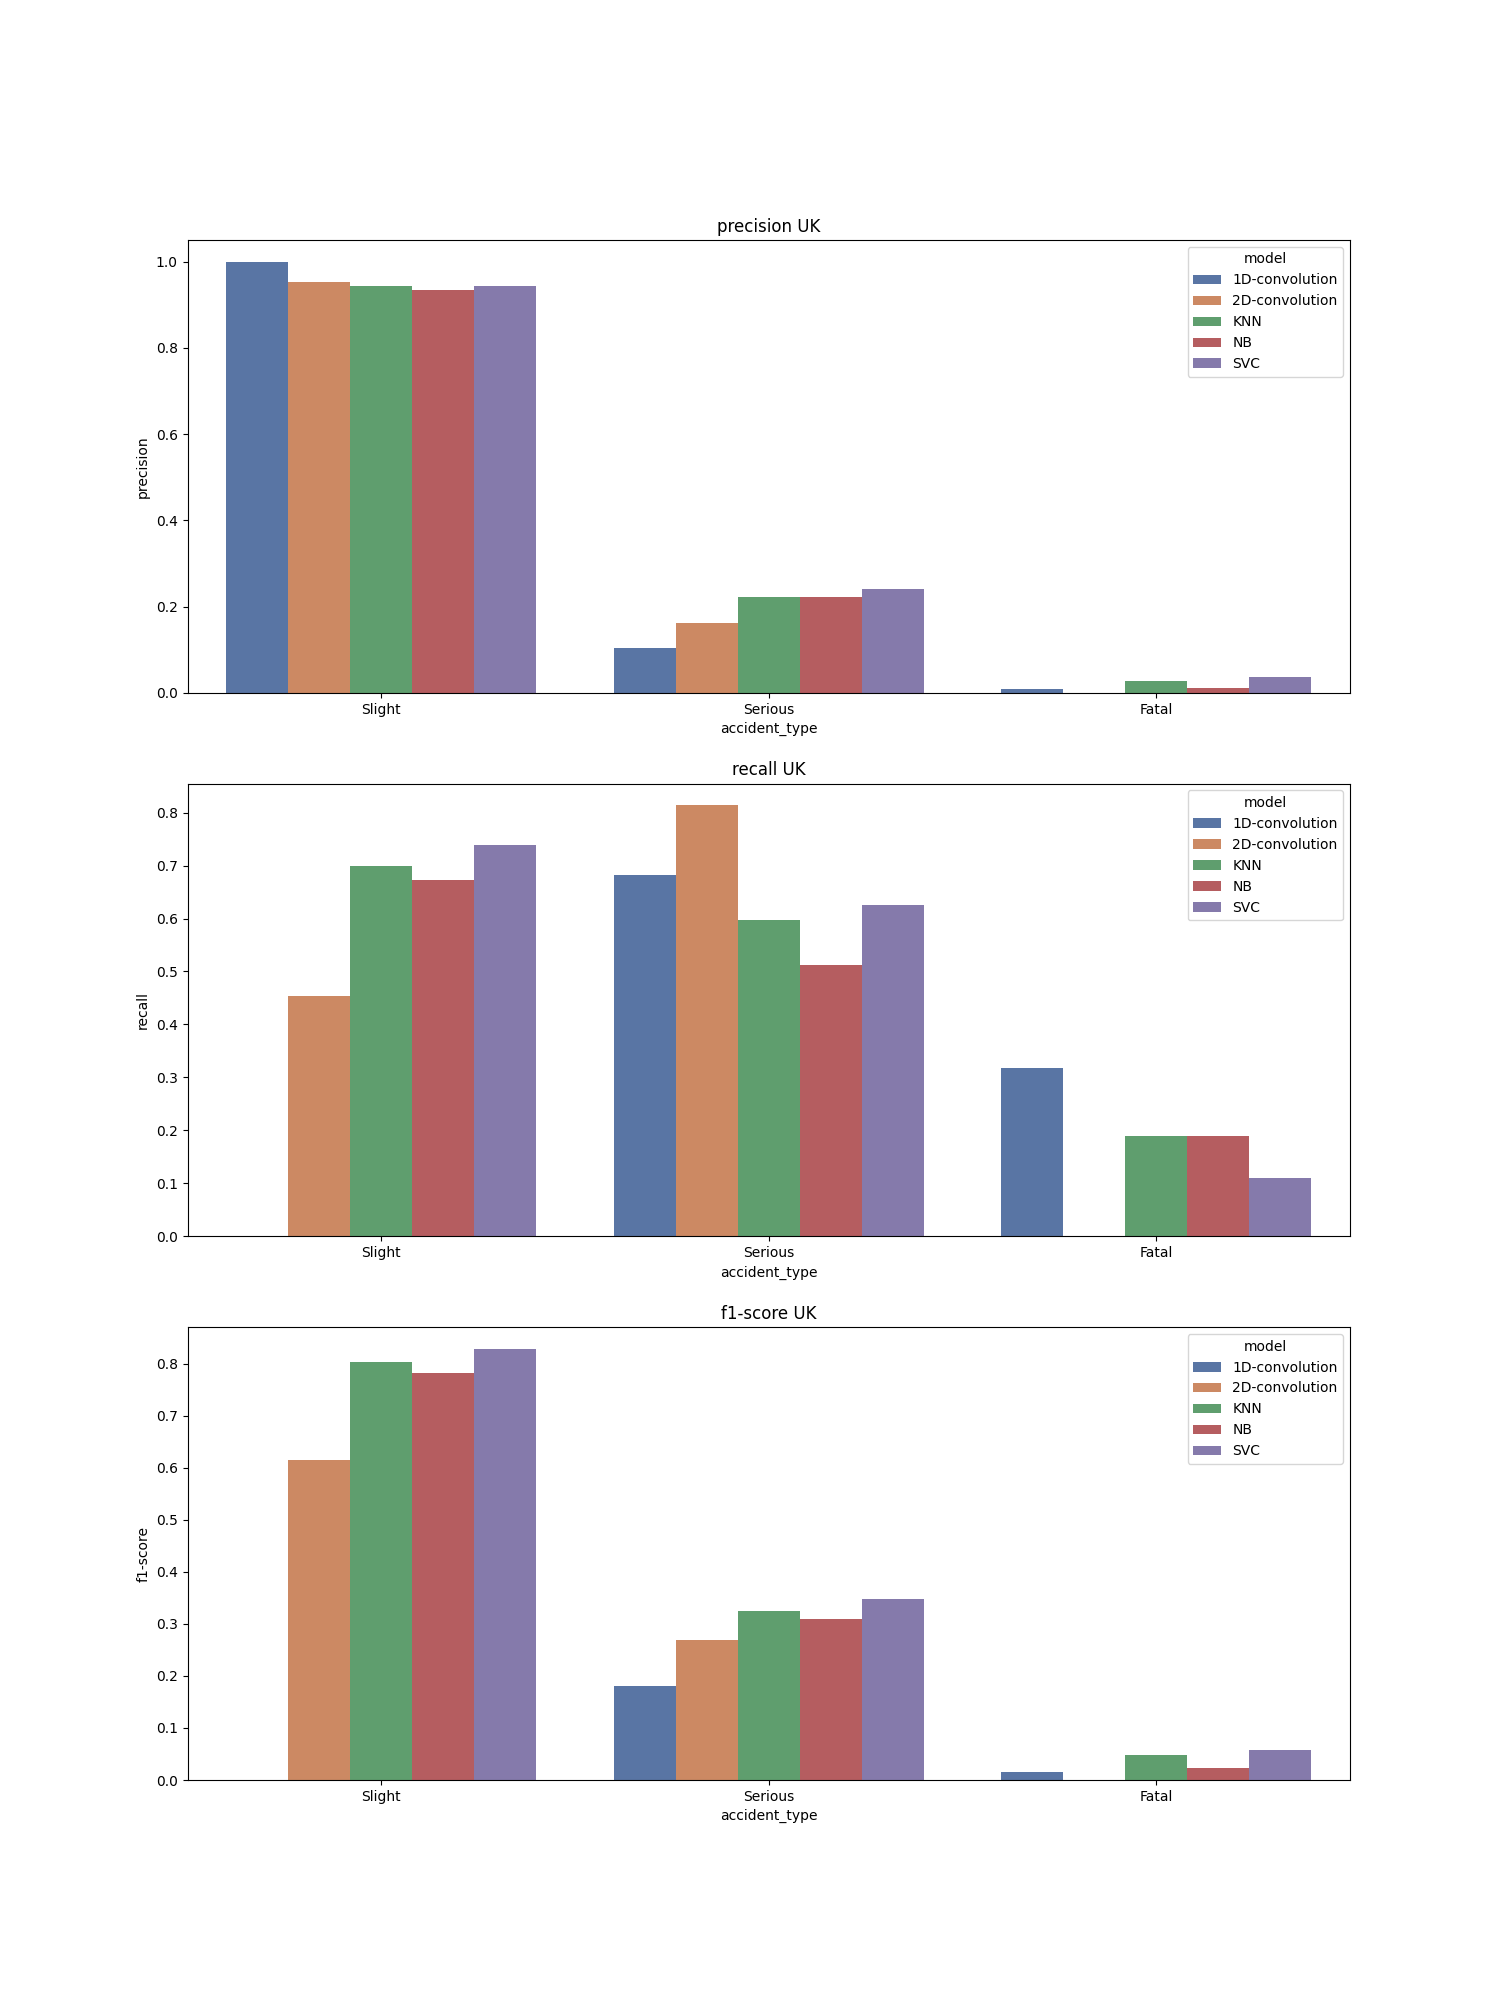

Source data for this figure (header and first rows):
, accident_type, c_m, split, city, model, precision, recall, f1-score, support
Slight, Slight, UK_1D-convolution, test, UK, 1D-convolution, 1.0, 0.0, 0.0, 8021
Serious, Serious, UK_1D-convolution, test, UK, 1D-convolution, 0.104, 0.683, 0.181, 1016
Fatal, Fatal, UK_1D-convolution, test, UK, 1D-convolution, 0.008, 0.317, 0.016, 63.0
accuracy, accuracy, UK_1D-convolution, test, UK, 1D-convolution, 0.079, 0.079, 0.079, 0.079
macro avg, macro avg, UK_1D-convolution, test, UK, 1D-convolution, 0.371, 0.334, 0.066, 9100
weighted avg, weighted avg, UK_1D-convolution, test, UK, 1D-convolution, 0.893, 0.079, 0.021, 9100
Slight, Slight, UK_2D-convolution, test, UK, 2D-convolution, 0.953, 0.454, 0.615, 8021
Serious, Serious, UK_2D-convolution, test, UK, 2D-convolution, 0.161, 0.814, 0.269, 1016
Fatal, Fatal, UK_2D-convolution, test, UK, 2D-convolution, 0.0, 0.0, 0.0, 63.0
accuracy, accuracy, UK_2D-convolution, test, UK, 2D-convolution, 0.491, 0.491, 0.491, 0.491
macro avg, macro avg, UK_2D-convolution, test, UK, 2D-convolution, 0.371, 0.423, 0.295, 9100
weighted avg, weighted avg, UK_2D-convolution, test, UK, 2D-convolution, 0.858, 0.491, 0.573, 9100
Slight, Slight, UK_KNN, test, UK, KNN, 0.943, 0.699, 0.803, 8021
Serious, Serious, UK_KNN, test, UK, KNN, 0.223, 0.598, 0.325, 1016
Fatal, Fatal, UK_KNN, test, UK, KNN, 0.028, 0.19, 0.049, 63.0
accuracy, accuracy, UK_KNN, test, UK, KNN, 0.684, 0.684, 0.684, 0.684
macro avg, macro avg, UK_KNN, test, UK, KNN, 0.398, 0.496, 0.392, 9100
weighted avg, weighted avg, UK_KNN, test, UK, KNN, 0.856, 0.684, 0.744, 9100
Slight, Slight, UK_NB, test, UK, NB, 0.933, 0.673, 0.782, 8021
Serious, Serious, UK_NB, test, UK, NB, 0.223, 0.512, 0.31, 1016
Fatal, Fatal, UK_NB, test, UK, NB, 0.012, 0.19, 0.023, 63.0
accuracy, accuracy, UK_NB, test, UK, NB, 0.652, 0.652, 0.652, 0.652
macro avg, macro avg, UK_NB, test, UK, NB, 0.389, 0.458, 0.372, 9100
weighted avg, weighted avg, UK_NB, test, UK, NB, 0.848, 0.652, 0.724, 9100
Slight, Slight, UK_SVC, test, UK, SVC, 0.944, 0.738, 0.829, 8021
Serious, Serious, UK_SVC, test, UK, SVC, 0.241, 0.625, 0.347, 1016
Fatal, Fatal, UK_SVC, test, UK, SVC, 0.038, 0.111, 0.057, 63.0
accuracy, accuracy, UK_SVC, test, UK, SVC, 0.721, 0.721, 0.721, 0.721
macro avg, macro avg, UK_SVC, test, UK, SVC, 0.407, 0.492, 0.411, 9100
weighted avg, weighted avg, UK_SVC, test, UK, SVC, 0.859, 0.721, 0.769, 9100
